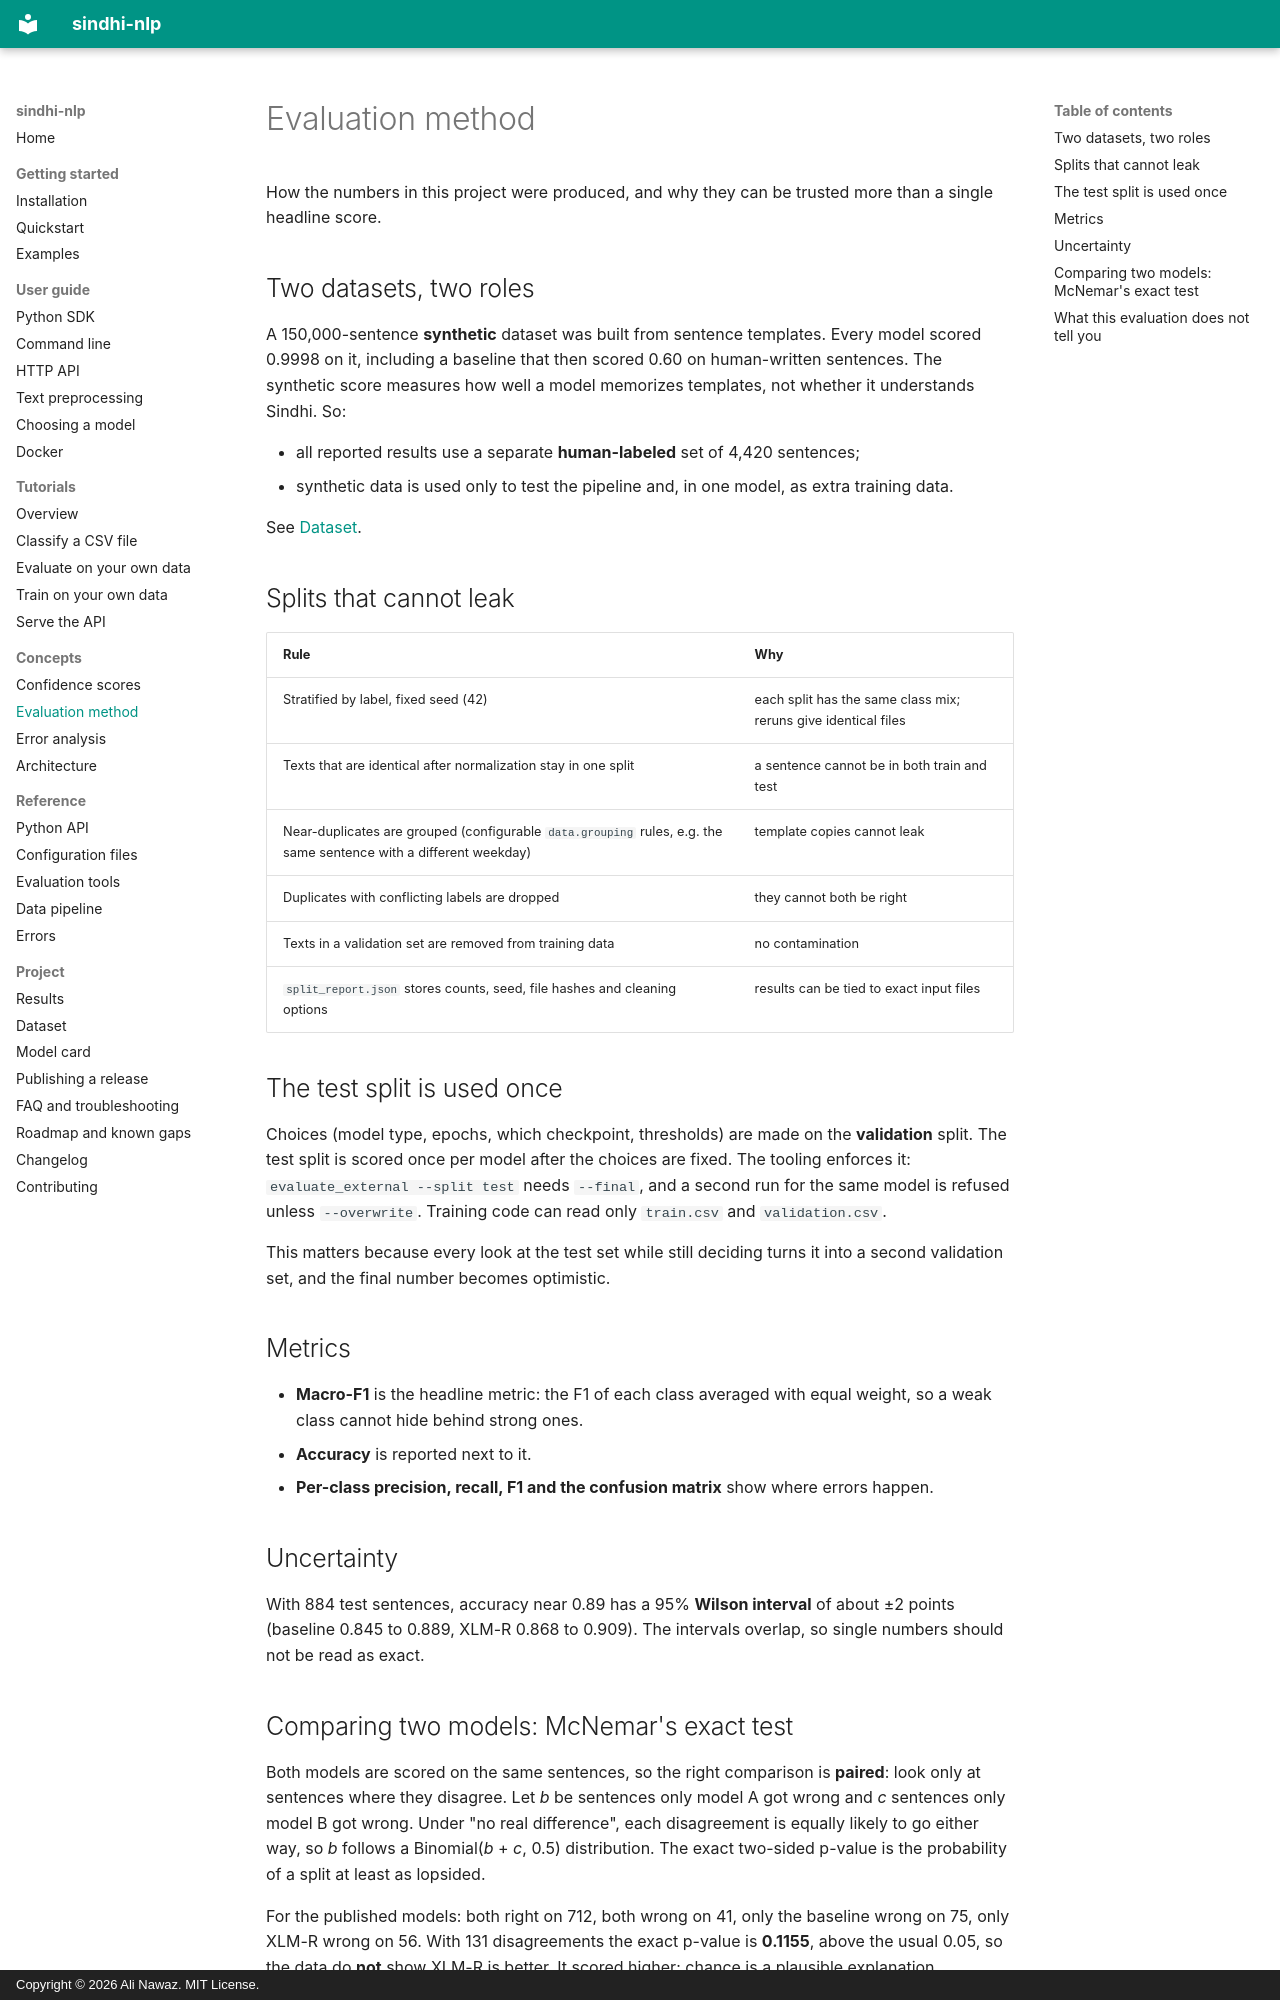

repository: alinawazcode/sindhi-nlp · page: concepts/evaluation-method/index.html · generator: mkdocs · copyright: Copyright © 2026 Ali Nawaz. MIT License.

# Evaluation method

How the numbers in this project were produced, and why they can be trusted more than a single headline score.

## Two datasets, two roles

A 150,000-sentence **synthetic** dataset was built from sentence templates. Every model scored 0.9998 on it, including a baseline that then scored 0.60 on human-written sentences. The synthetic score measures how well a model memorizes templates, not whether it understands Sindhi. So:

- all reported results use a separate **human-labeled** set of 4,420 sentences;
- synthetic data is used only to test the pipeline and, in one model, as extra training data.

See [Dataset](../dataset.md).

## Splits that cannot leak

| Rule | Why |
| --- | --- |
| Stratified by label, fixed seed (42) | each split has the same class mix; reruns give identical files |
| Texts that are identical after normalization stay in one split | a sentence cannot be in both train and test |
| Near-duplicates are grouped (configurable `data.grouping` rules, e.g. the same sentence with a different weekday) | template copies cannot leak |
| Duplicates with conflicting labels are dropped | they cannot both be right |
| Texts in a validation set are removed from training data | no contamination |
| `split_report.json` stores counts, seed, file hashes and cleaning options | results can be tied to exact input files |

## The test split is used once

Choices (model type, epochs, which checkpoint, thresholds) are made on the **validation** split. The test split is scored once per model after the choices are fixed. The tooling enforces it: `evaluate_external --split test` needs `--final`, and a second run for the same model is refused unless `--overwrite`. Training code can read only `train.csv` and `validation.csv`.

This matters because every look at the test set while still deciding turns it into a second validation set, and the final number becomes optimistic.

## Metrics

- **Macro-F1** is the headline metric: the F1 of each class averaged with equal weight, so a weak class cannot hide behind strong ones.
- **Accuracy** is reported next to it.
- **Per-class precision, recall, F1 and the confusion matrix** show where errors happen.

## Uncertainty

With 884 test sentences, accuracy near 0.89 has a 95% **Wilson interval** of about ±2 points (baseline 0.845 to 0.889, XLM-R 0.868 to 0.909). The intervals overlap, so single numbers should not be read as exact.
